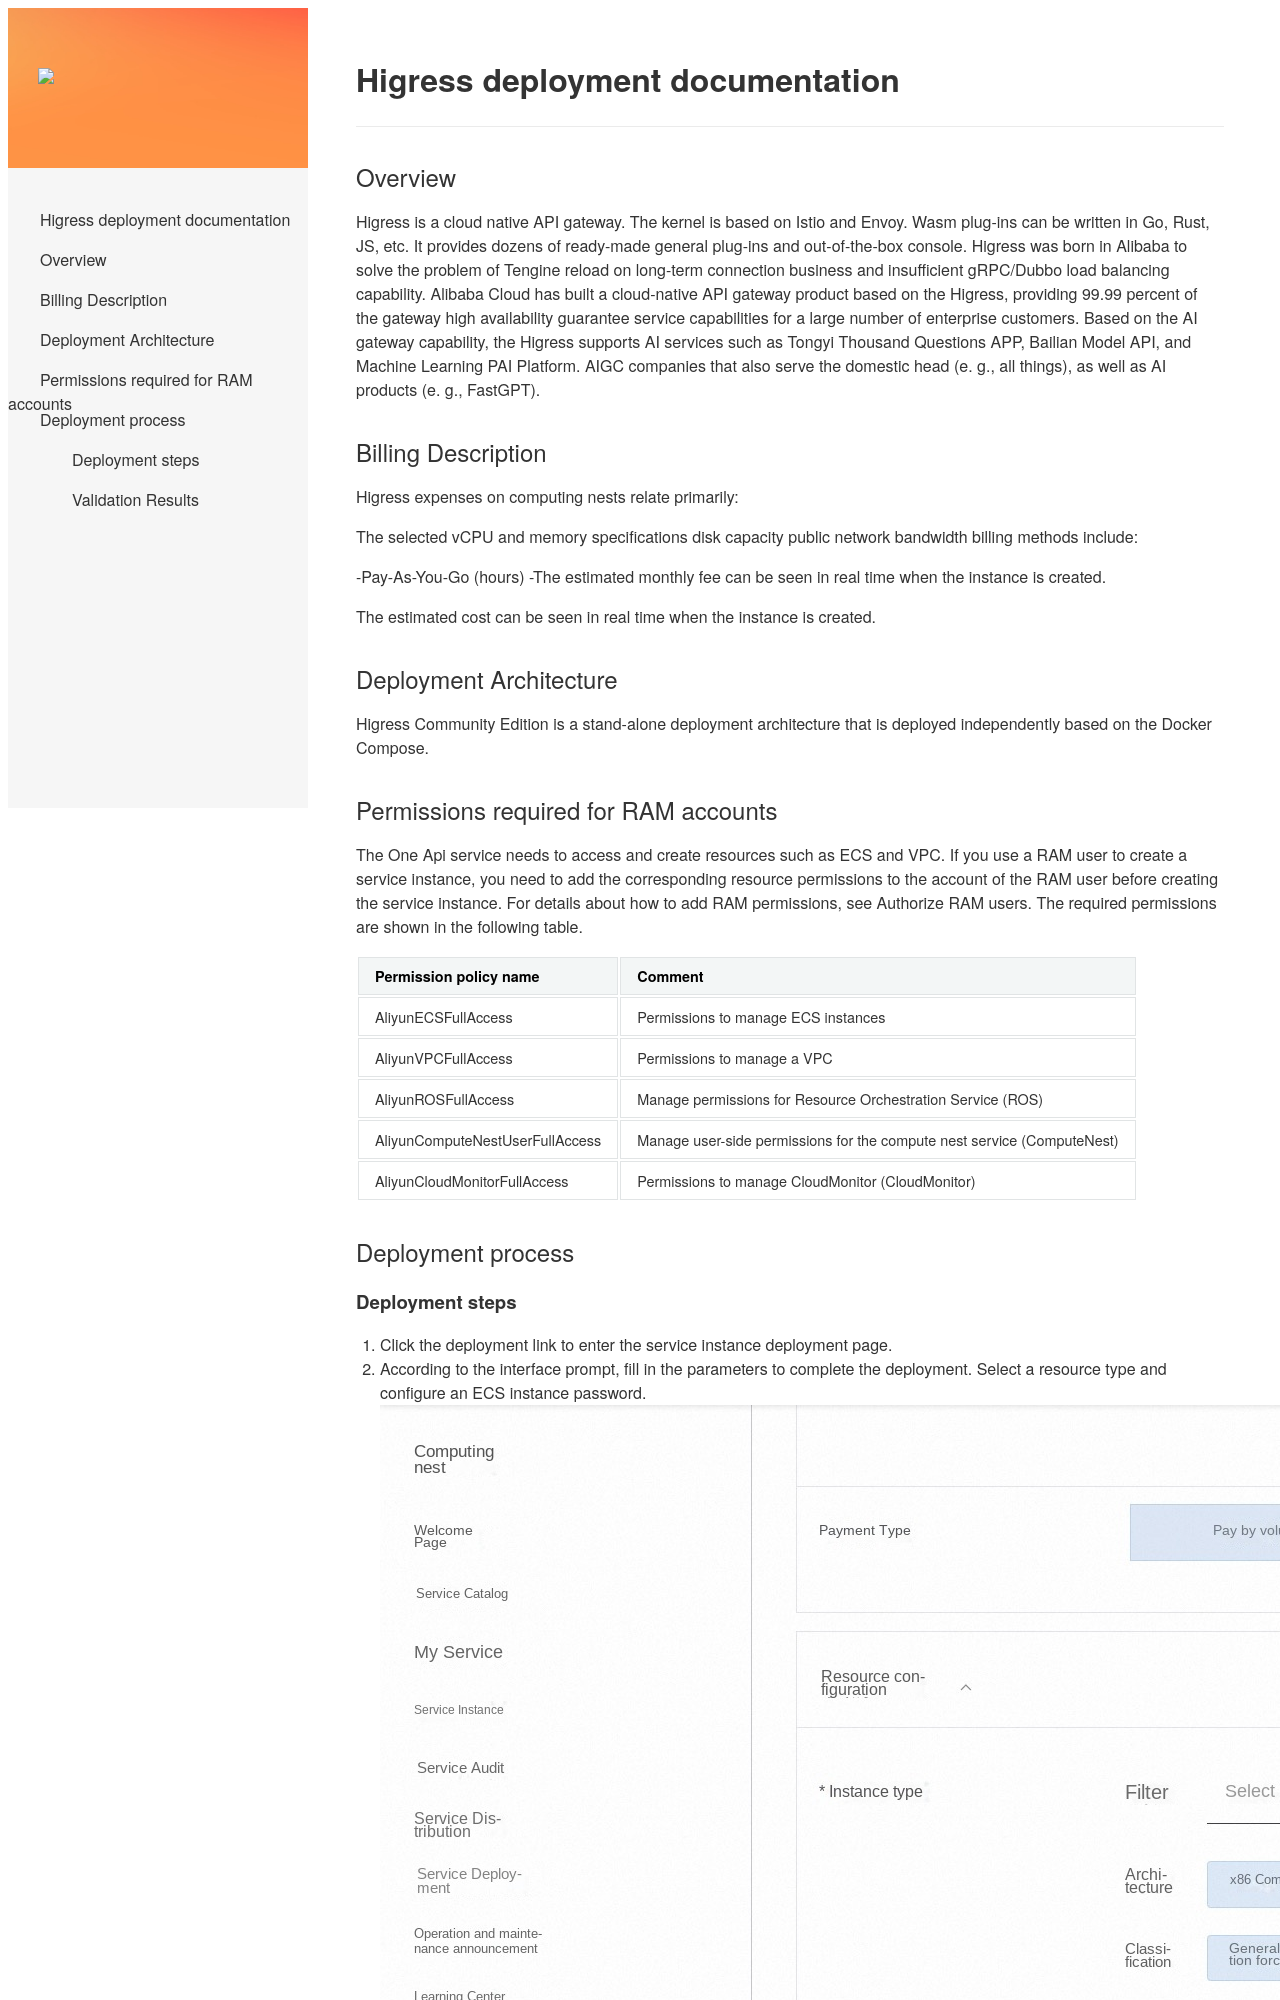

repository: aliyun-computenest/quickstart-higress · page: index-en/index.html · generator: mkdocs

# Higress deployment documentation

## Overview


Higress is a cloud native API gateway. The kernel is based on Istio and Envoy. Wasm plug-ins can be written in Go, Rust, JS, etc. It provides dozens of ready-made general plug-ins and out-of-the-box console. Higress was born in Alibaba to solve the problem of Tengine reload on long-term connection business and insufficient gRPC/Dubbo load balancing capability. Alibaba Cloud has built a cloud-native API gateway product based on the Higress, providing 99.99 percent of the gateway high availability guarantee service capabilities for a large number of enterprise customers. Based on the AI gateway capability, the Higress supports AI services such as Tongyi Thousand Questions APP, Bailian Model API, and Machine Learning PAI Platform. AIGC companies that also serve the domestic head (e. g., all things), as well as AI products (e. g., FastGPT).
